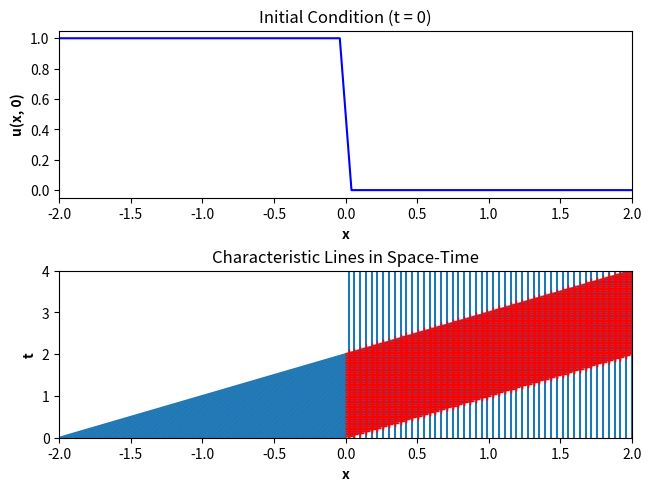

This chart was generated by the following Python code:
import numpy as np
import matplotlib.pyplot as plt


def gaussian(x):
    #initial condition u(x, 0) = f(x)
    return np.exp(-x**2)


def f(x):
    return np.piecewise(x, [x < 0, x >= 0], [1, 0])


def lineEqn(f, x_0, x):
    '''Slope = 1 / f(x_0).'''
    if f(x_0) == 0:
        return None
    return (x - x_0)/f(x_0)


def intersection(f, x_1, x_2):
    '''Returns (x, t)-coordinates of intersection between two characteristic lines.'''
    if x_1 > x_2:
        #ensure x_1 < x_2
        x_1, x_2 = x_2, x_1
    if f(x_1) <= f(x_2):
        return None
    x_inter = (x_2 * f(x_1) - x_1 * f(x_2)) / (f(x_1) - f(x_2))
    t_inter = lineEqn(f, x_1, x_inter)
    if t_inter is None:
        t_inter = lineEqn(f, x_2, x_inter)
    return [x_inter, t_inter]


def main(f, left, right):
    x_space = np.linspace(left, right)
    fig, (ax1, ax2) = plt.subplots(2, constrained_layout = True)

    ax1.set_title("Initial Condition (t = 0)")
    ax1.set_xlabel("x", weight = 'bold')
    ax1.set_ylabel("u(x, 0)", weight = 'bold')
    ax1.set_xlim([left, right])
    ax1.plot(x_space, f(x_space), 'b')

    ax2.set_title("Characteristic Lines in Space-Time")
    ax2.set_xlabel("x", weight = 'bold')
    ax2.set_ylabel("t", weight = 'bold')
    ax2.set_xlim([left, right])
    ax2.set_ylim([0, right-left])

    num_lines = 100
    x_lines = np.linspace(left, right, num_lines)


    for i in range(num_lines):
        x_0 = x_lines[i]
        if f(x_0) == 0:
            #vertical characteristic
            ax2.axvline(x_0, zorder = 1)
        else:
            t = lineEqn(f, x_0, x_space)
            ax2.plot(x_space, t, 'tab:blue', zorder = 1)

        for x_j in x_lines[i+1:]:
            shock = intersection(f, x_0, x_j)
            if shock:
                [x_shock, t_shock] = shock
                ax2.plot(x_shock, t_shock, 'r+', zorder = 2)
    
main(f, -2, 2)
plt.show()
print("hi")
